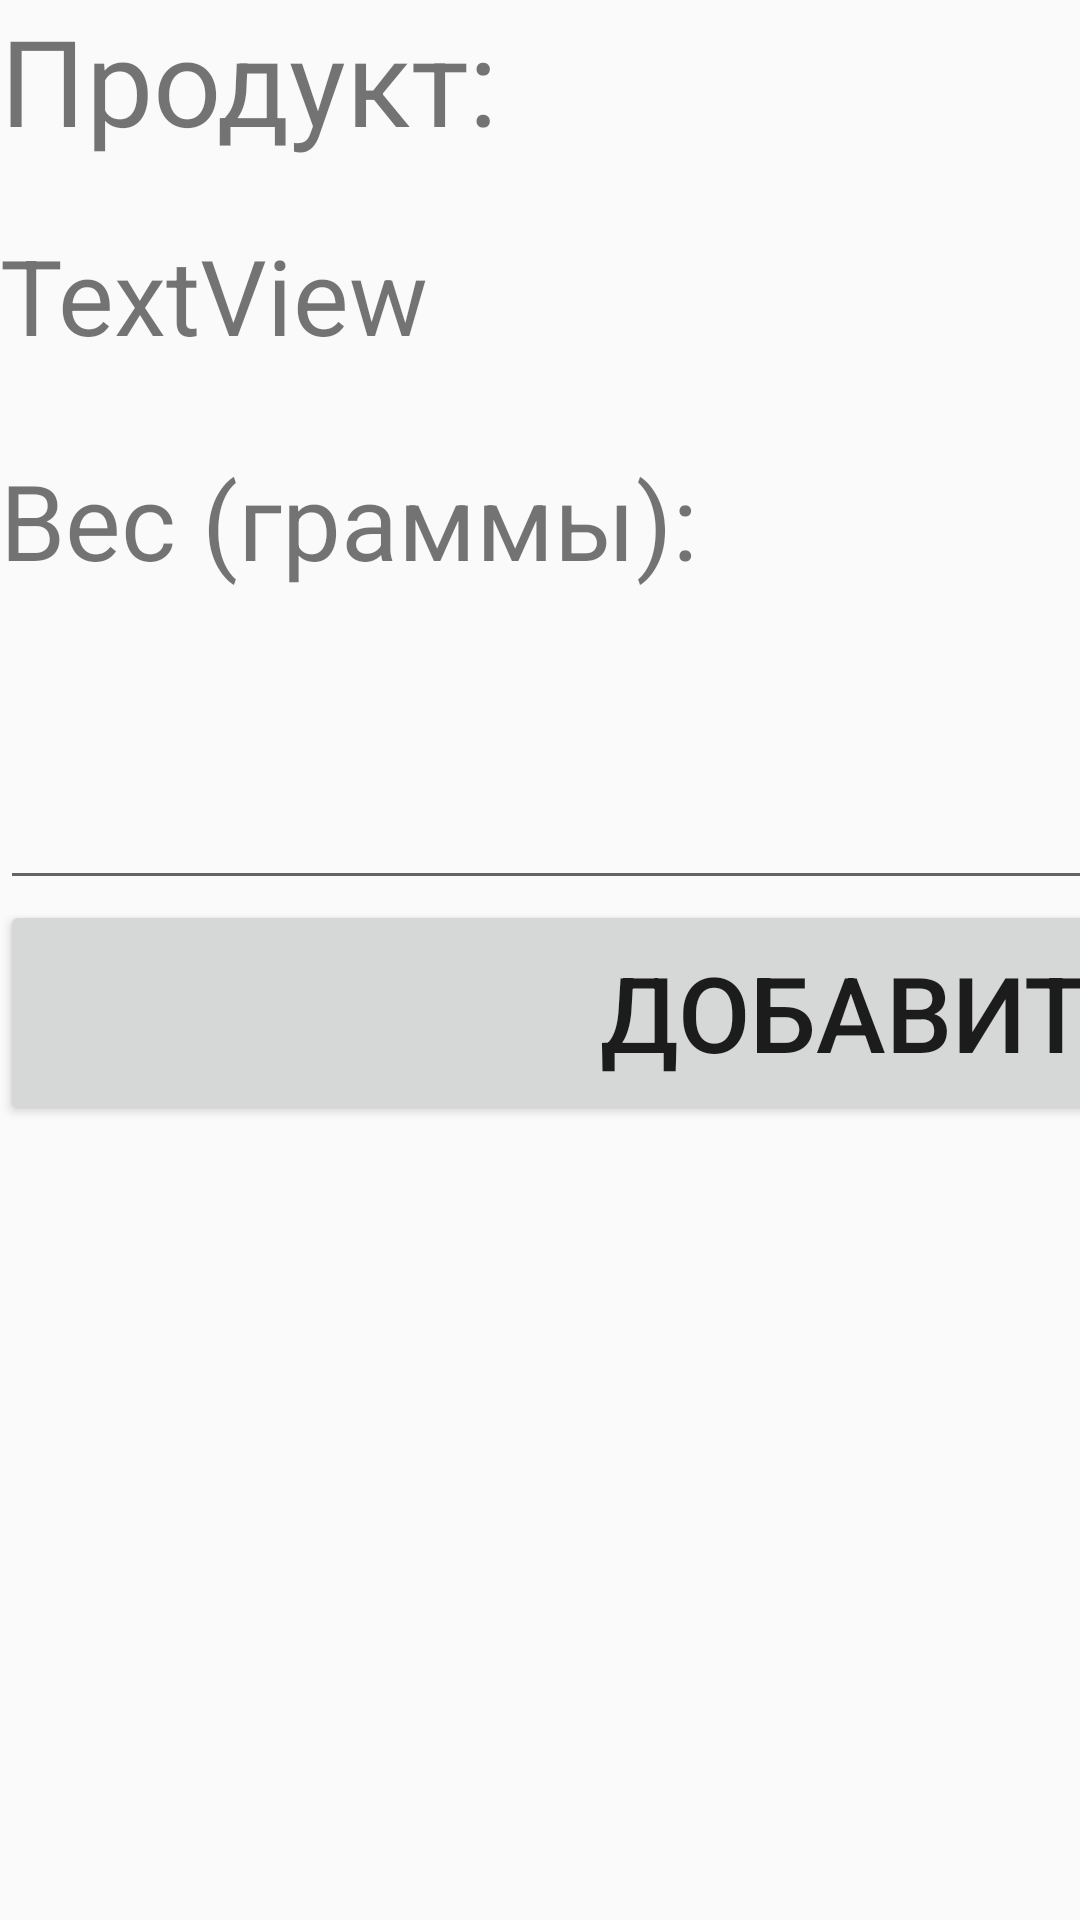

Android layout source for this screen:
<!-- AndroidManifest.xml: application theme AppTheme -->
<!-- res/layout/activity_cal.xml -->
<?xml version="1.0" encoding="utf-8"?>
<android.support.constraint.ConstraintLayout xmlns:android="http://schemas.android.com/apk/res/android"
    xmlns:app="http://schemas.android.com/apk/res-auto"
    xmlns:tools="http://schemas.android.com/tools"
    android:layout_width="match_parent"
    android:layout_height="match_parent"
    tools:context="com.example.diplom1.CalActivity">

    <FrameLayout
        android:layout_width="585dp"
        android:layout_height="810dp"
        tools:layout_editor_absoluteY="8dp"
        tools:layout_editor_absoluteX="8dp">

        <Button
            android:id="@+id/button3"
            android:layout_width="match_parent"
            android:layout_height="75dp"
            android:layout_marginTop="300dp"
            android:onClick="onClickAdd"
            android:text="Добавить"
            android:textSize="35sp" />

        <EditText
            android:id="@+id/editText1"
            android:layout_width="match_parent"
            android:layout_height="75dp"
            android:layout_marginTop="225dp"
            android:ems="10"
            android:inputType="textPersonName"
            android:textSize="35sp" />

        <TextView
            android:id="@+id/textView25"
            android:layout_width="match_parent"
            android:layout_height="75dp"
            android:layout_marginTop="150dp"
            android:text="Вес (граммы):"
            android:textSize="35sp" />

        <TextView
            android:id="@+id/textView24"
            android:layout_width="match_parent"
            android:layout_height="75dp"
            android:layout_marginTop="75dp"
            android:text="TextView"
            android:textSize="35sp" />

        <TextView
            android:id="@+id/textView23"
            android:layout_width="match_parent"
            android:layout_height="75dp"
            android:text="Продукт:"
            android:textSize="40sp" />
    </FrameLayout>
</android.support.constraint.ConstraintLayout>
<!-- resources referenced by this layout -->
<resources>
  <style name="AppTheme" parent="Theme.AppCompat.Light.DarkActionBar">
          
          <item name="colorPrimary">@color/colorPrimary</item>
          <item name="colorPrimaryDark">@color/colorPrimaryDark</item>
          <item name="colorAccent">@color/colorAccent</item>
      </style>
  <color name="colorPrimary">#7b87cd</color>
  <color name="colorPrimaryDark">#253edf</color>
  <color name="colorAccent">#FF4081</color>
</resources>
